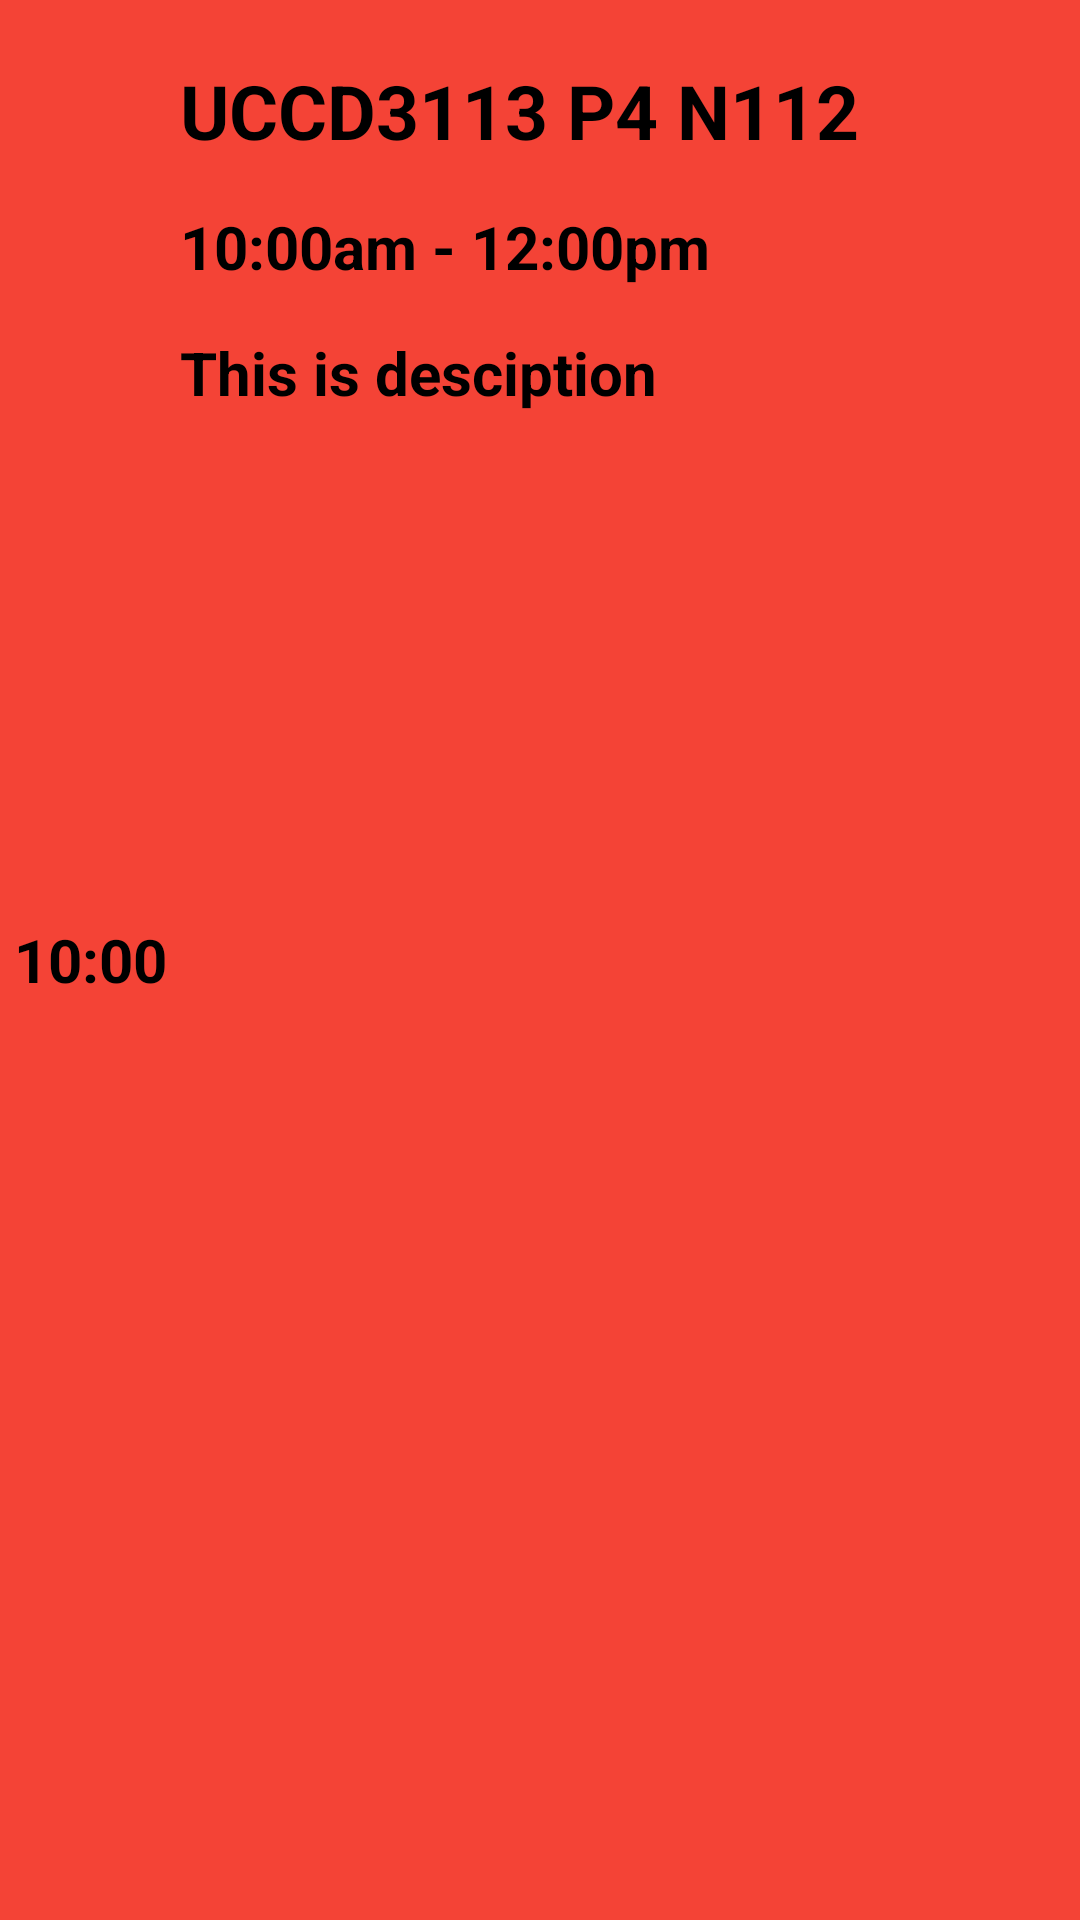

The Android layout XML behind this screen, and the referenced resources:
<!-- AndroidManifest.xml: application theme Theme.Task_andAssignment -->
<!-- res/layout/schedule_item.xml -->
<?xml version="1.0" encoding="utf-8"?>

<LinearLayout xmlns:android="http://schemas.android.com/apk/res/android"
    android:id="@+id/scheduleLayout"
    android:layout_width="match_parent"
    android:layout_height="wrap_content"
    android:orientation="horizontal"
    android:background="#F44336">

    <TextView
        android:id="@+id/startTimeTv"
        android:layout_width="60dp"
        android:layout_height="match_parent"
        android:gravity="center"
        android:textColor="@color/black"
        android:textStyle="bold"
        android:textSize="20sp"
        android:text="10:00" />

    <LinearLayout
        android:layout_width="match_parent"
        android:layout_height="wrap_content"
        android:orientation="vertical">

        <TextView
            android:id="@+id/subjectTv"
            android:layout_width="match_parent"
            android:layout_height="wrap_content"
            android:text="UCCD3113 P4 N112"
            android:textColor="@color/black"
            android:textStyle="bold"
            android:layout_marginTop="20dp"
            android:textSize="25sp"/>

        <TextView
            android:id="@+id/timeTv"
            android:layout_width="match_parent"
            android:layout_height="wrap_content"
            android:textColor="@color/black"
            android:textStyle="bold"
            android:layout_marginTop="15dp"
            android:textSize="20sp"
            android:text="10:00am - 12:00pm"/>

        <TextView
            android:id="@+id/descriptionTv"
            android:layout_width="match_parent"
            android:layout_height="wrap_content"
            android:textColor="@color/black"
            android:layout_marginTop="15dp"
            android:textSize="20sp"
            android:textStyle="bold"
            android:text="This is desciption"/>


        <LinearLayout
            android:layout_width="match_parent"
            android:layout_height="wrap_content"
            android:orientation="horizontal">

            <ImageButton
                android:id="@+id/editButton"
                android:layout_width="50dp"
                android:layout_height="50dp"
                android:src="@drawable/ic_edit_white"
                android:textSize="12sp"
                android:background="@null" />

            <ImageButton
                android:id="@+id/deleteButton"
                android:layout_width="50dp"
                android:layout_height="50dp"
                android:src="@drawable/ic_delete_white"
                android:textSize="12sp"
                android:background="@null" />

        </LinearLayout>

    </LinearLayout>



</LinearLayout>
<!-- resources referenced by this layout -->
<resources>
  <color name="black">#FF000000</color>
  <style name="Theme.Task_andAssignment" parent="Base.Theme.Task_andAssignment" />
  <style name="Base.Theme.Task_andAssignment" parent="Theme.Material3.DayNight.NoActionBar">
          <item name="colorPrimary">@color/purple_500</item>
          <item name="colorPrimaryVariant">@color/purple_700</item>
          <item name="colorOnPrimary">@color/white</item>
          
          <item name="colorSecondary">@color/teal_200</item>
          <item name="colorSecondaryVariant">@color/teal_700</item>
          <item name="colorOnSecondary">@color/black</item>
          
          <item name="android:statusBarColor" tools:targetApi="1">?attr/colorPrimaryVariant</item>
      </style>
  <color name="purple_500">#FF6200EE</color>
  <color name="purple_700">#FF3700B3</color>
  <color name="white">#FFFFFFFF</color>
  <color name="teal_200">#FF03DAC5</color>
  <color name="teal_700">#FF018786</color>
</resources>
